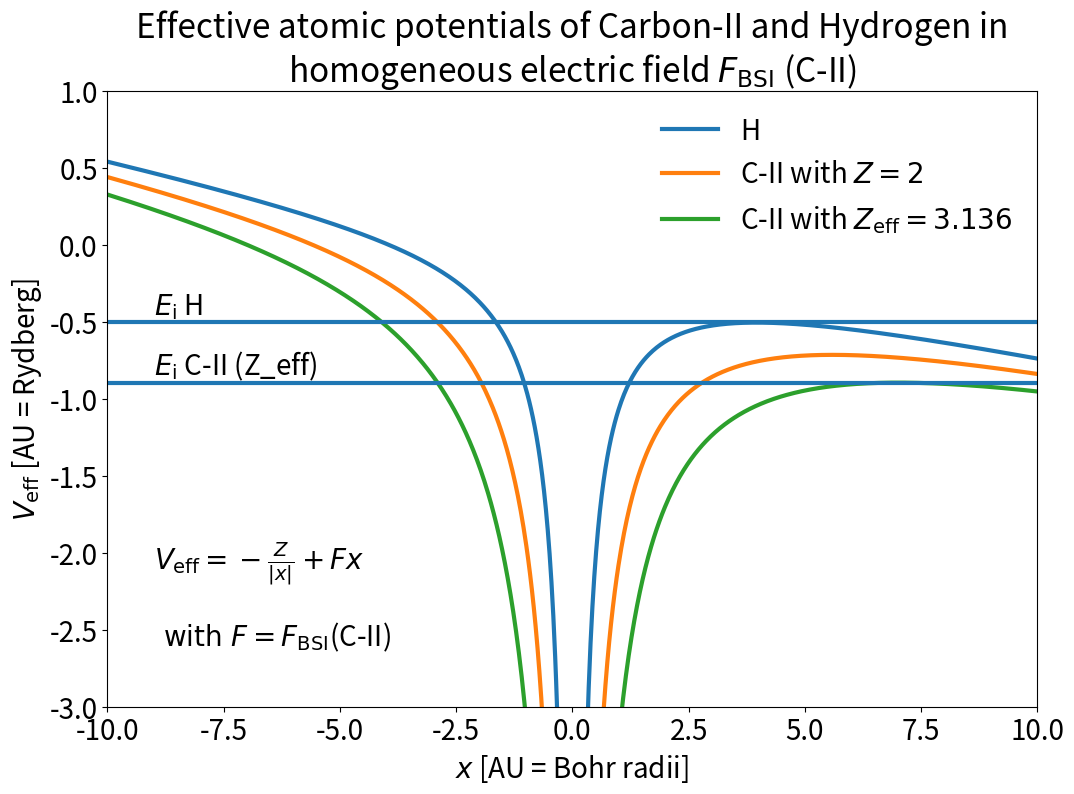

Here is the Python script that generated this plot:
import matplotlib as mpl
from matplotlib import pyplot as plt
import numpy as np


params = {
    'font.size': 20,
    'lines.linewidth': 3,
    'legend.fontsize': 20,
    'legend.frameon': False,
    'xtick.labelsize': 20,
    'ytick.labelsize': 20,
    # RTD default textwidth: 800px
    'figure.figsize': [12, 8]
}
mpl.rcParams.update(params)


def V_eff(x, Z_eff, F):
    """
    Effective radially symmetric nuclear potential under the influence of a
    homogeneous external electric field. Assumed center of potential well
    at x = 0.

    Args:
        x       : spatial coordinate
        Z_eff   : effective residual ion charge
        F       : electric field strength

    Unit:
        1 AU = 27.2 eV
    """
    E_pot = -Z_eff / np.abs(x) + F * x
    return E_pot


if __name__ == "__main__":
    """
    On execution this script produces the image
    `field_ionization_effective_potentials.svg`
    for the PIConGPU documentation.
    """

    # for C-II from Clementi et al
    Z_C_eff = 3.136
    # for C-II naively from Z-N_eb, where N_eb denotes number of
    # bound electrons after ionization
    Z_C_naive = 2.0
    # Hydrogen nuclear charge
    Z_H = 1.0

    xmin = -10
    xmax = 10

    E_AU = 27.2  # atomic unit of energy
    E_CII = 24.36 / E_AU
    E_H = 13.6 / E_AU

    # barrier suppression field strength of CII
    F_BSI_CII = E_CII**2 / (4*Z_C_eff)

    r = np.linspace(xmin, xmax, 1000)  # spatial dimension

    V_H = V_eff(r, Z_H, -F_BSI_CII)
    V_CII_naive = V_eff(r, Z_C_naive, -F_BSI_CII)
    V_CII_eff = V_eff(r, Z_C_eff, -F_BSI_CII)

    # create the figure
    plt.figure()

    # plot the effective potentials
    plt.plot(r, V_H, label="H")
    plt.plot(r, V_CII_naive, label=r"C-II with $Z = 2$")
    plt.plot(r, V_CII_eff, label=r"C-II with $Z_\mathrm{eff} = 3.136$")

    # plot the ionization energies
    plt.hlines(-E_H, xmin, xmax)
    plt.hlines(-E_CII, xmin, xmax)

    # add the legend and format the plot
    plt.title("Effective atomic potentials of Carbon-II and Hydrogen in\n"
              "homogeneous electric field $F_\mathrm{BSI}$ (C-II)")
    plt.legend(loc="best")
    plt.text(xmin+1, -E_H+.05, r"$E_\mathrm{i}$ H")
    plt.text(xmin+1, -E_CII+.05, r"$E_\mathrm{i}$ C-II (Z_eff)")
    plt.text(xmin+1, -2.1, r"$V_\mathrm{eff} = -\frac{Z}{|x|} + Fx$")
    plt.text(xmin+1, -2.6, r"$\mathrm{\ with\ } F = F_\mathrm{BSI}$(C-II)")
    plt.xlim([-10., 10.])
    plt.ylim([-3., 1.])
    plt.ylabel("$V_\mathrm{eff}$ [AU = Rydberg]")
    plt.xlabel("$x$ [AU = Bohr radii]")

    plt.show()
